Dataset: new_dataset (GitHub, Dev789-del/Tree_Classification). Classes: African tulip, Alstonia scholaris, banyan tree, coconut tree, Ficus religiosa, mango, Quercus robur, rhododendron tree, Royal Poinciana, silver birch.

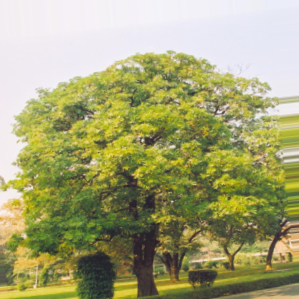
Label: Alstonia scholaris

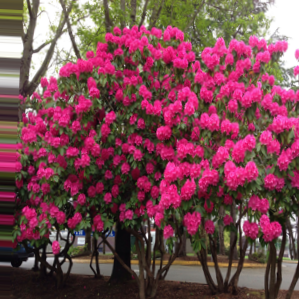
Label: rhododendron tree

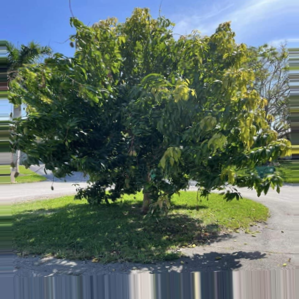
Label: mango

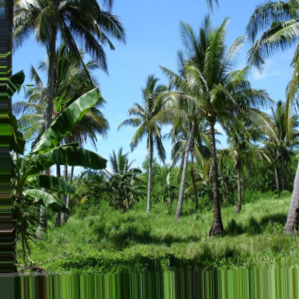
Label: coconut tree

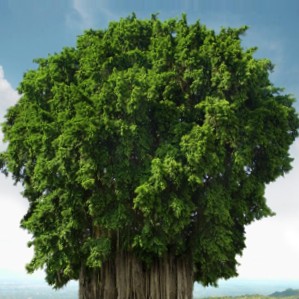
Label: banyan tree

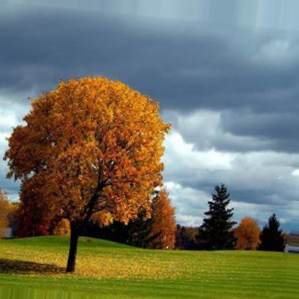
Label: Quercus robur
